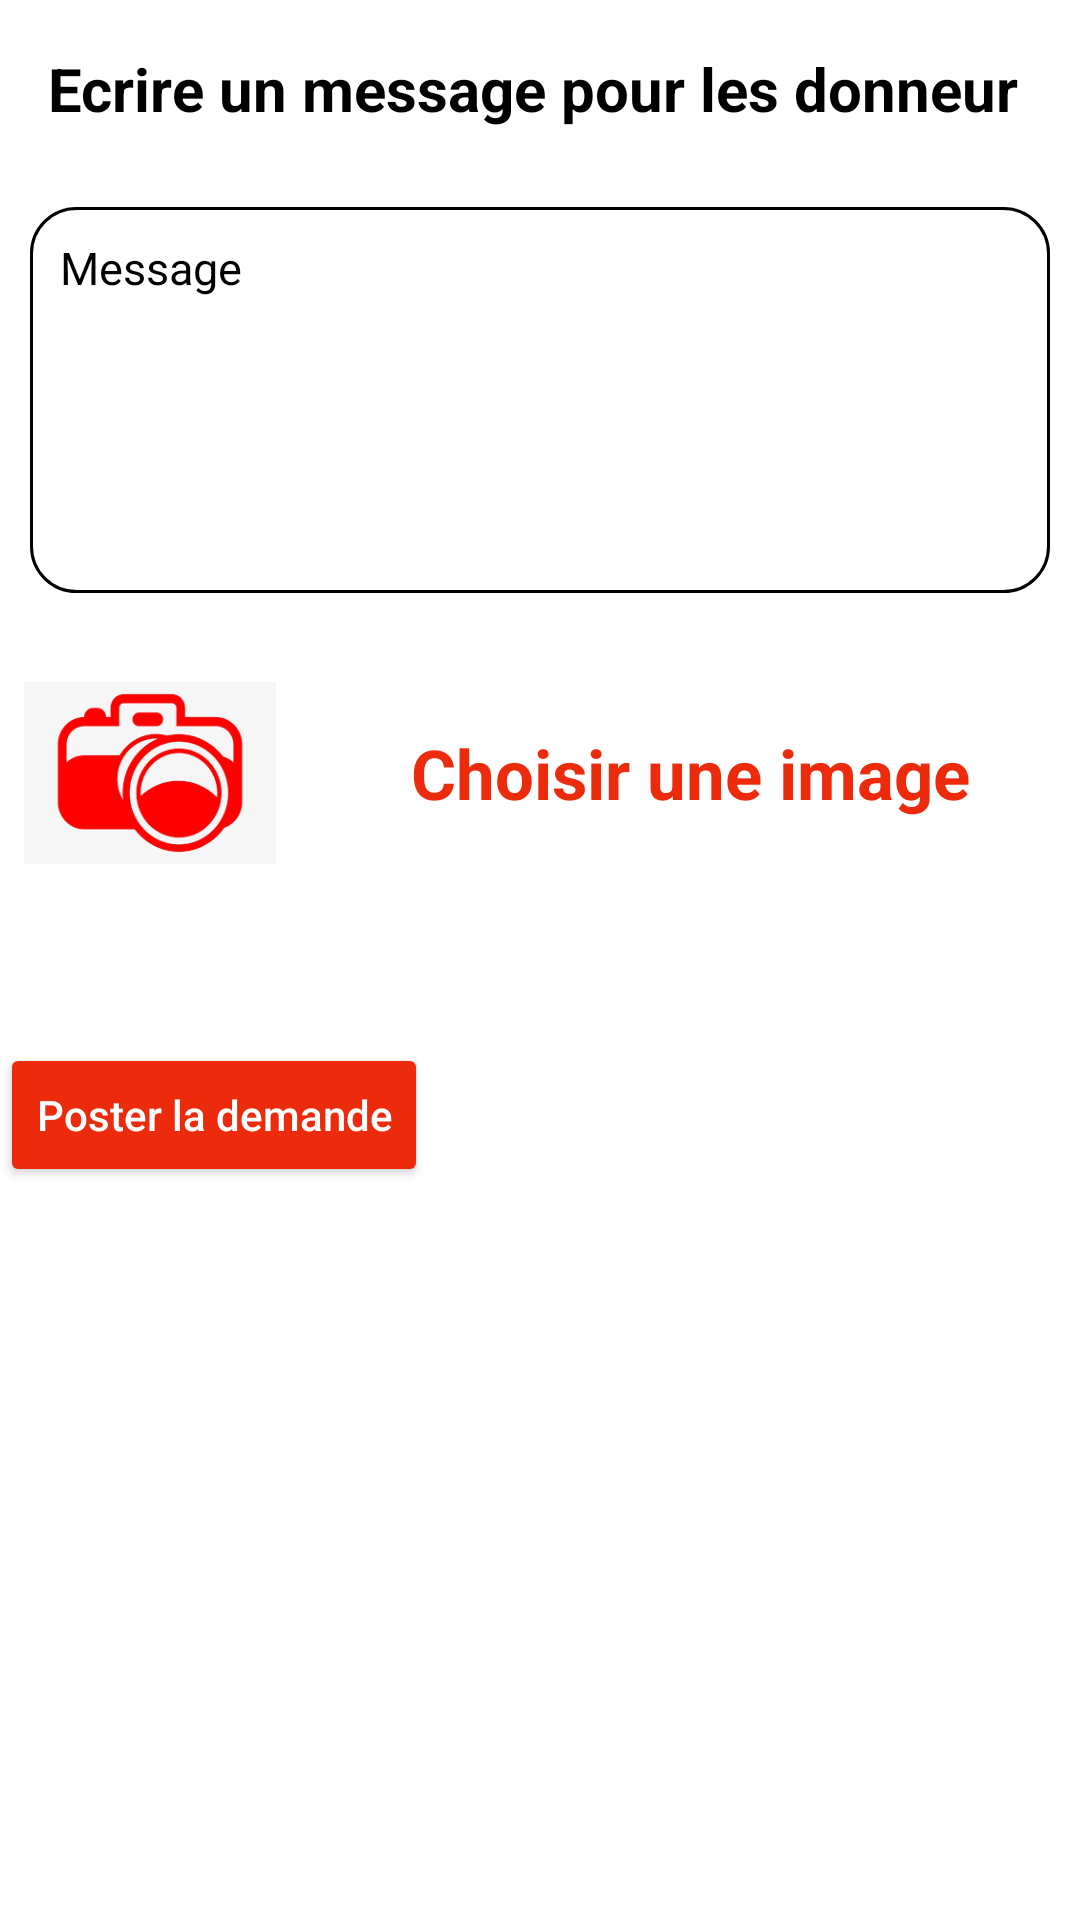

This screen was rendered from an Android layout file. Write that file and the resources it references.
<!-- AndroidManifest.xml: application theme Theme.HelpTounsi -->
<!-- res/layout/activity_make_request.xml -->
<?xml version="1.0" encoding="utf-8"?>
<ScrollView xmlns:android="http://schemas.android.com/apk/res/android"
    xmlns:app="http://schemas.android.com/apk/res-auto"
    xmlns:tools="http://schemas.android.com/tools"
    android:layout_width="match_parent"
    android:layout_height="match_parent"
    tools:context=".Activites.MakeRequestActivity">
    
    <LinearLayout
        android:orientation="vertical"
        android:layout_width="match_parent"
        android:layout_height="wrap_content">

        <TextView
            android:padding="16dp"
            android:textSize="20dp"
            android:textStyle="bold"
            android:textColor="@color/black"
            android:text="Ecrire un message pour les donneur"
            android:layout_width="match_parent"
            android:layout_height="wrap_content"/>

        <FrameLayout
            android:layout_margin="10dp"
            android:background="@drawable/border_background"
            android:layout_width="match_parent"
            android:layout_height="wrap_content">

        <EditText
            android:id="@+id/message_input"
            android:textSize="15dp"
            android:hint="Message"
            android:padding="10dp"
            android:minLines="6"
            android:maxLines="10"
            android:cursorVisible="false"
            android:background="@null"
            android:textColorHint="@android:color/black"
            android:gravity="top"
            android:textAlignment="gravity"
            android:textColor="@android:color/black"
            android:layout_width="match_parent"
            android:layout_height="wrap_content" />
        </FrameLayout>
        
        <LinearLayout
            android:id="@+id/layout_photo"
            android:orientation="horizontal"
            android:layout_width="match_parent"
            android:layout_height="wrap_content">

            <ImageView
                android:id="@+id/post_image"
                android:padding="8dp"
                android:src="@drawable/request_image"
                android:layout_width="100dp"
                android:layout_height="100dp"/>

            <TextView
                android:id="@+id/choose_text"
                android:gravity="center"
                android:textAlignment="gravity"
                android:text="@string/choisir_image"
                android:textStyle="bold"
                android:textSize="23sp"
                android:textColor="@color/orange1"
                android:layout_width="match_parent"
                android:layout_height="match_parent"/>

        </LinearLayout>

        <Button
            android:id="@+id/submit_button"
            android:layout_width="wrap_content"
            android:layout_height="wrap_content"
            android:layout_marginTop="40dp"
            android:backgroundTint="@color/orange1"
            android:elevation="0dp"
            android:text="Poster la demande"
            android:textAllCaps="false"
            android:textColor="@color/white"
            app:layout_constraintEnd_toEndOf="@id/layout_photo"
            app:layout_constraintTop_toBottomOf="@id/layout_photo" />
    </LinearLayout>

</ScrollView>
<!-- resources referenced by this layout -->
<resources>
  <color name="black">#FF000000</color>
  <color name="orange1">#ec2a0c</color>
  <color name="white">#FFFFFFFF</color>
  <!-- drawable border_background (drawable) -->
  <?xml version="1.0" encoding="utf-8"?>
  <shape xmlns:android="http://schemas.android.com/apk/res/android"
      android:shape="rectangle">
  
      <stroke android:width="1dp"
          android:color="@android:color/black"/>
  
      <corners
          android:radius="15dp"/>
  </shape>
  <!-- drawable request_image: png bitmap (drawable, 5705 bytes) -->
  <string name="choisir_image">Choisir une image</string>
  <style name="Theme.HelpTounsi" parent="Theme.MaterialComponents.DayNight.NoActionBar">
          
          <item name="colorPrimary">@color/purple_500</item>
          <item name="colorPrimaryVariant">@color/purple_700</item>
          <item name="colorOnPrimary">@color/white</item>
          
          <item name="colorSecondary">@color/teal_200</item>
          <item name="colorSecondaryVariant">@color/teal_700</item>
          <item name="colorOnSecondary">@color/black</item>
          
          <item name="android:statusBarColor">?attr/colorPrimaryVariant</item>
          
      </style>
  <color name="purple_500">#FF6200EE</color>
  <color name="purple_700">#FF3700B3</color>
  <color name="teal_200">#FF03DAC5</color>
  <color name="teal_700">#FF018786</color>
</resources>
